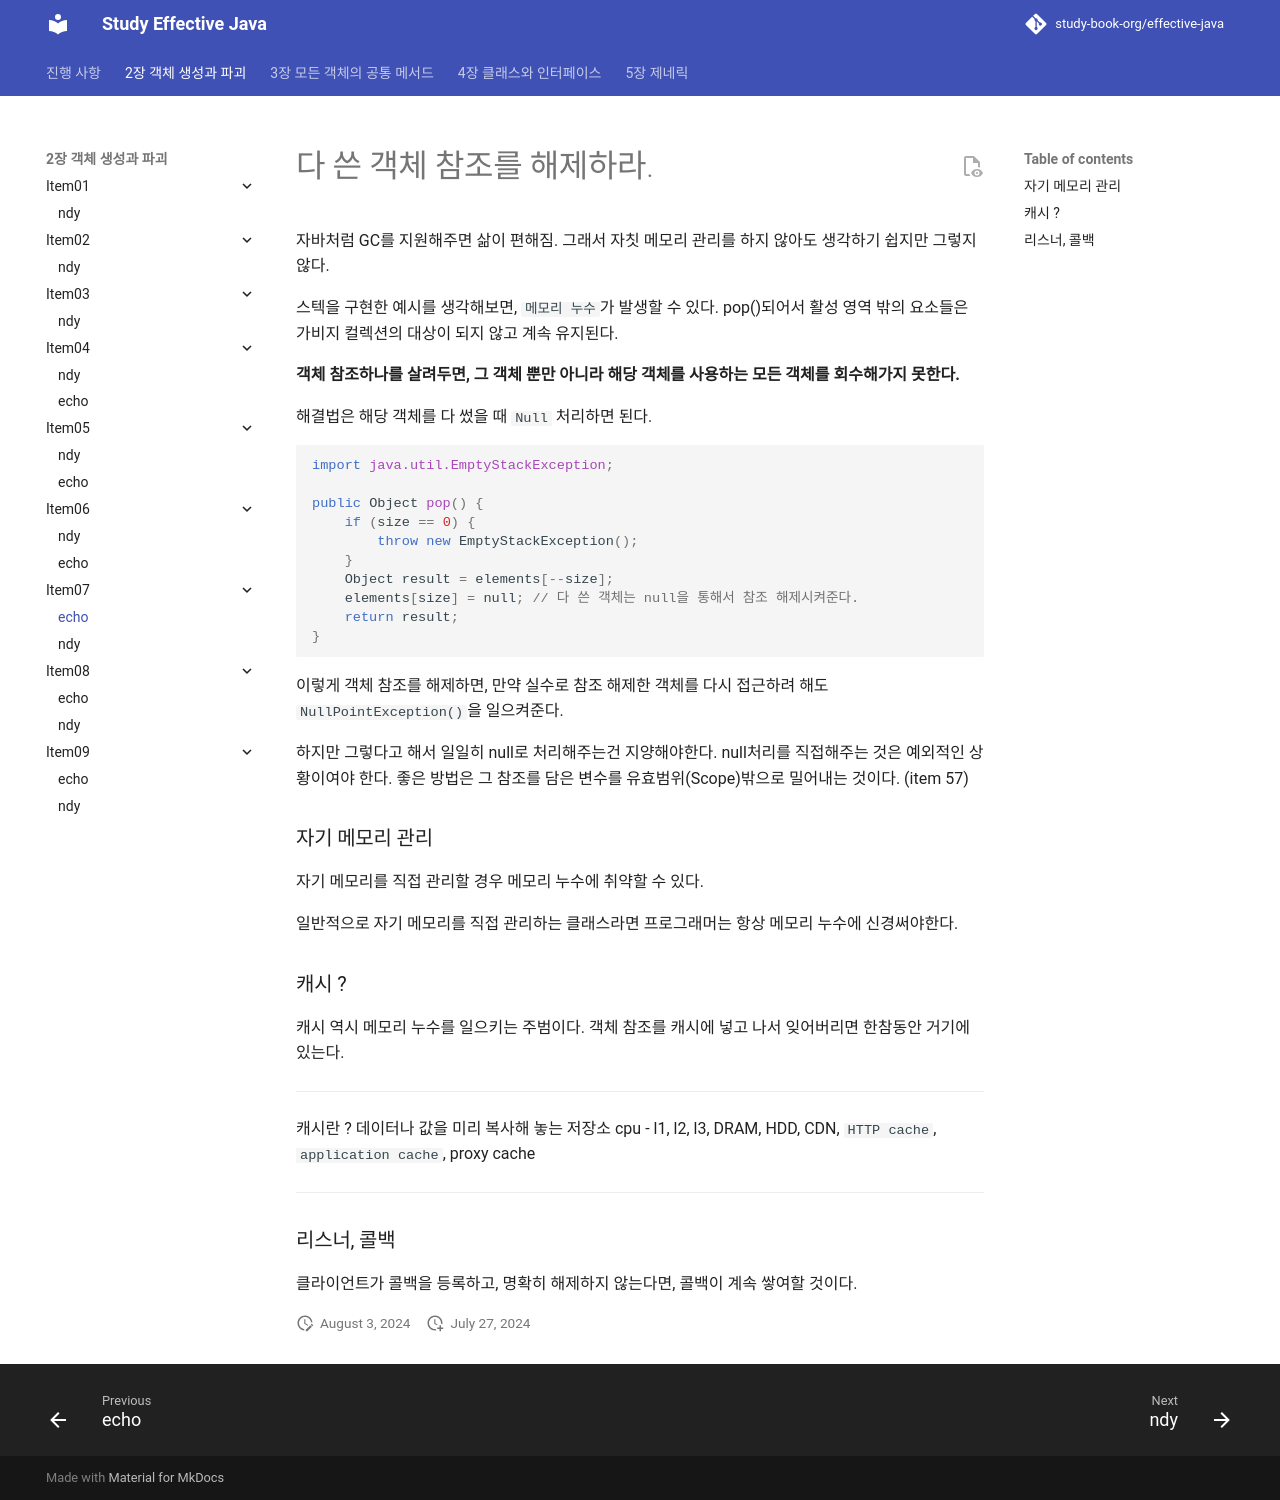

repository: study-book-org/effective-java · page: chapter02/item07/echo/index.html · generator: mkdocs

---
title: echo
---

# 다 쓴 객체 참조를 해제하라.
자바처럼 GC를 지원해주면 삶이 편해짐. 그래서 자칫 메모리 관리를 하지 않아도 생각하기 쉽지만 그렇지 않다.

스텍을 구현한 예시를 생각해보면, `메모리 누수`가 발생할 수 있다.
pop()되어서 활성 영역 밖의 요소들은 가비지 컬렉션의 대상이 되지 않고 계속 유지된다.

**객체 참조하나를 살려두면, 그 객체 뿐만 아니라 해당 객체를 사용하는 모든 객체를 회수해가지 못한다.**

해결법은 해당 객체를 다 썼을 때 `Null` 처리하면 된다.

```java
import java.util.EmptyStackException;

public Object pop() {
    if (size == 0) {
        throw new EmptyStackException();
    }
    Object result = elements[--size];
    elements[size] = null; // 다 쓴 객체는 null을 통해서 참조 해제시켜준다.
    return result;
}
```

이렇게 객체 참조를 해제하면, 만약 실수로 참조 해제한 객체를 다시 접근하려 해도 `NullPointException()`을 일으켜준다.

하지만 그렇다고 해서 일일히 null로 처리해주는건 지양해야한다. null처리를 직접해주는 것은 예외적인 상황이여야 한다.
좋은 방법은 그 참조를 담은 변수를 유효범위(Scope)밖으로 밀어내는 것이다.
(item 57)

### 자기 메모리 관리 
자기 메모리를 직접 관리할 경우 메모리 누수에 취약할 수 있다.

일반적으로 자기 메모리를 직접 관리하는 클래스라면 프로그래머는 항상 메모리 누수에 신경써야한다.

### 캐시 ? 
캐시 역시 메모리 누수를 일으키는 주범이다. 객체 참조를 캐시에 넣고 나서 잊어버리면 한참동안 거기에 있는다.

---

캐시란 ?
데이터나 값을 미리 복사해 놓는 저장소
cpu - l1, l2, l3, DRAM, HDD, CDN, `HTTP cache`, `application cache`, proxy cache 
---

### 리스너, 콜백
클라이언트가 콜백을 등록하고, 명확히 해제하지 않는다면, 콜백이 계속 쌓여할 것이다.
